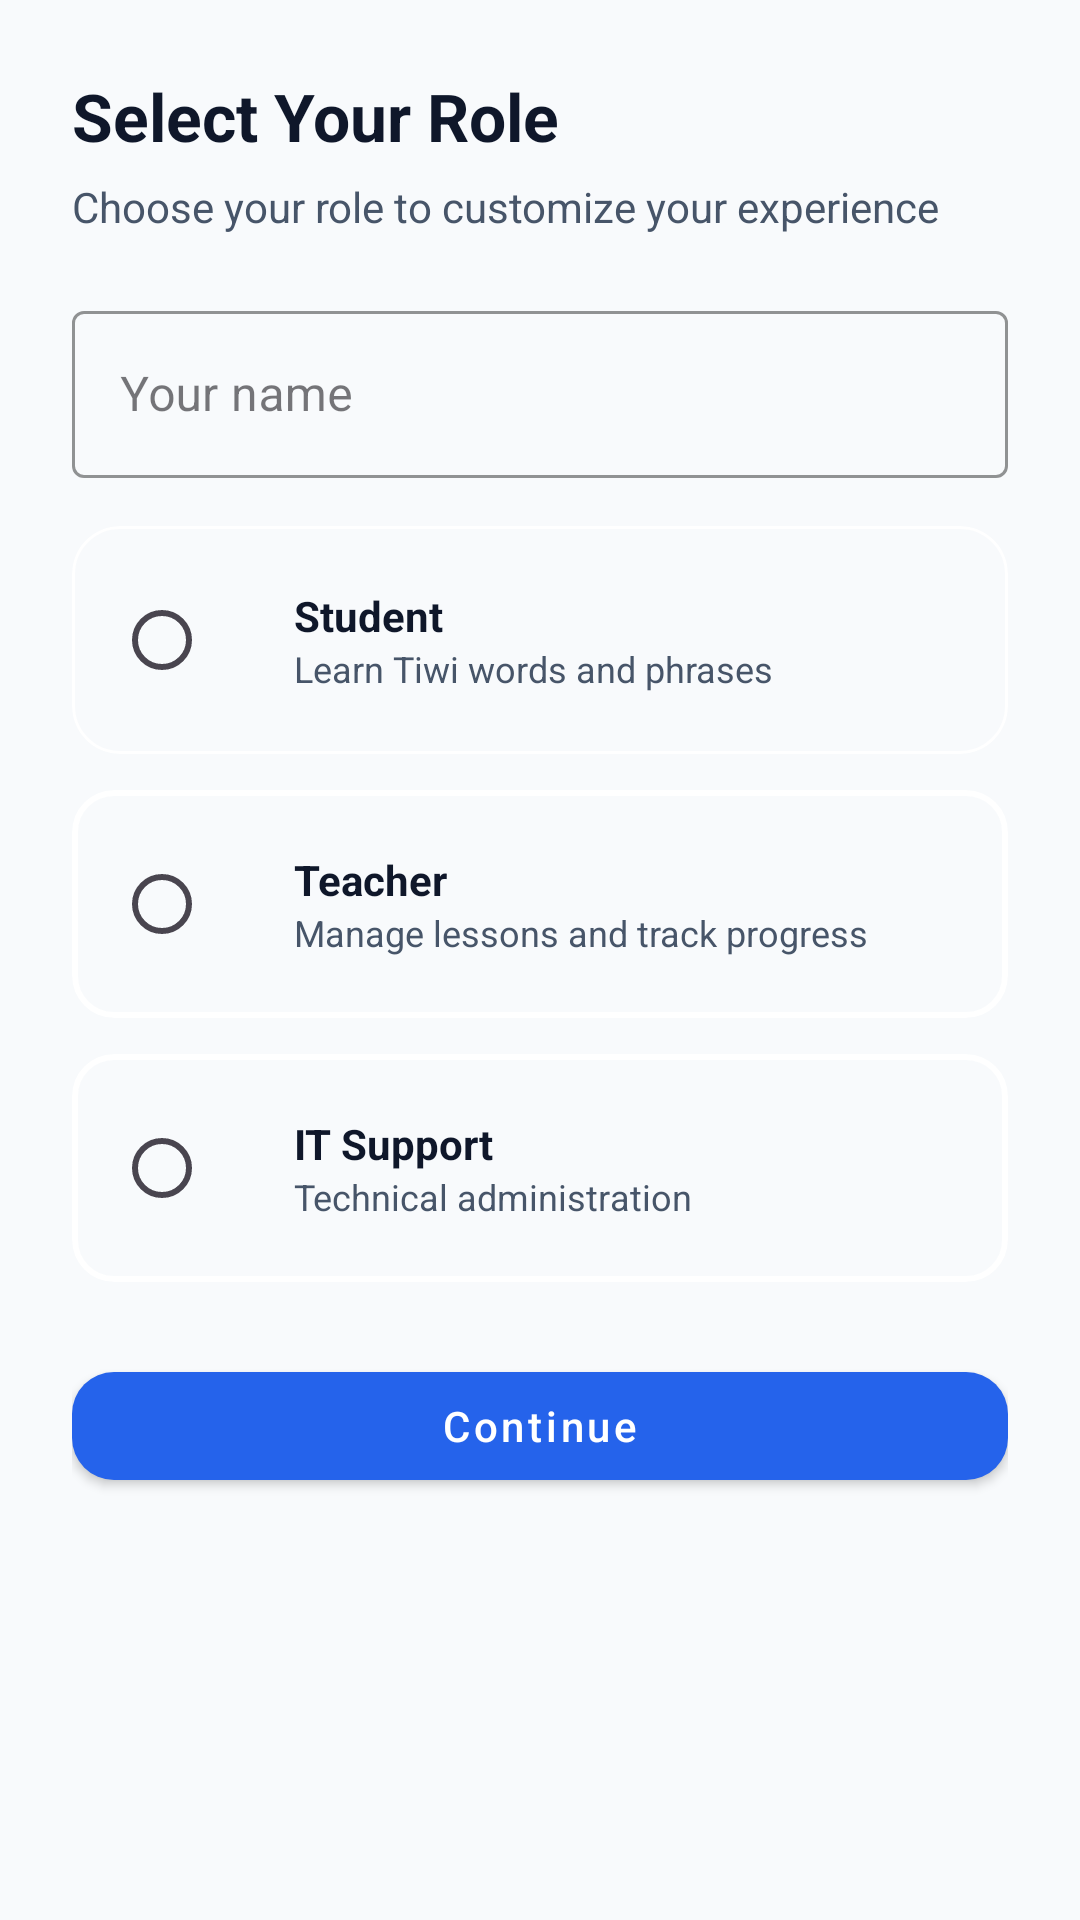

The Android layout XML behind this screen, and the referenced resources:
<!-- AndroidManifest.xml: application theme Theme.LanguageApp -->
<!-- res/layout/activity_role_selection.xml -->
<?xml version="1.0" encoding="utf-8"?>
<ScrollView xmlns:android="http://schemas.android.com/apk/res/android"
    xmlns:app="http://schemas.android.com/apk/res-auto"
    xmlns:tools="http://schemas.android.com/tools"
    android:layout_width="match_parent"
    android:layout_height="match_parent"
    android:background="@color/tiwi_background"
    tools:context=".RoleSelectionActivity">

    <androidx.constraintlayout.widget.ConstraintLayout
        android:layout_width="match_parent"
        android:layout_height="wrap_content"
        android:padding="24dp">

        
        <TextView
            android:id="@+id/tvHeader"
            android:layout_width="0dp"
            android:layout_height="wrap_content"
            android:text="@string/role_title"
            android:textColor="@color/tiwi_text"
            android:textSize="22sp"
            android:textStyle="bold"
            app:layout_constraintTop_toTopOf="parent"
            app:layout_constraintStart_toStartOf="parent"
            app:layout_constraintEnd_toEndOf="parent" />

        
        <TextView
            android:id="@+id/tvRoleSubtitle"
            android:layout_width="0dp"
            android:layout_height="wrap_content"
            android:text="@string/role_subtitle"
            android:textColor="@color/tiwi_text_secondary"
            android:textSize="14sp"
            android:layout_marginTop="6dp"
            app:layout_constraintTop_toBottomOf="@id/tvHeader"
            app:layout_constraintStart_toStartOf="parent"
            app:layout_constraintEnd_toEndOf="parent" />

        
        <com.google.android.material.textfield.TextInputLayout
            android:id="@+id/tilName"
            style="@style/Widget.MaterialComponents.TextInputLayout.OutlinedBox"
            android:layout_width="0dp"
            android:layout_height="wrap_content"
            android:layout_marginTop="20dp"
            app:boxBackgroundMode="outline"
            app:boxStrokeColor="@color/tiwi_divider"
            app:hintEnabled="true"
            app:layout_constraintTop_toBottomOf="@id/tvRoleSubtitle"
            app:layout_constraintStart_toStartOf="parent"
            app:layout_constraintEnd_toEndOf="parent">

            <com.google.android.material.textfield.TextInputEditText
                android:id="@+id/etName"
                android:layout_width="match_parent"
                android:layout_height="wrap_content"
                android:hint="@string/hint_name"
                android:textColor="@color/tiwi_text"
                android:textColorHint="@color/tiwi_text_secondary" />
        </com.google.android.material.textfield.TextInputLayout>

        
        <com.google.android.material.card.MaterialCardView
            android:id="@+id/cardStudent"
            android:layout_width="0dp"
            android:layout_height="wrap_content"
            android:layout_marginTop="16dp"
            app:cardCornerRadius="16dp"
            app:strokeWidth="1dp"
            app:strokeColor="@color/role_card_stroke"
            app:cardBackgroundColor="@color/role_card_bg"
            android:clickable="true"
            android:focusable="true"
            android:foreground="?attr/selectableItemBackground"
            app:layout_constraintStart_toStartOf="parent"
            app:layout_constraintEnd_toEndOf="parent"
            app:layout_constraintTop_toBottomOf="@id/tilName">

            <LinearLayout
                android:layout_width="match_parent"
                android:layout_height="wrap_content"
                android:orientation="horizontal"
                android:padding="14dp"
                android:gravity="center_vertical">

                <RadioButton
                    android:id="@+id/rbStudent"
                    android:layout_width="wrap_content"
                    android:layout_height="wrap_content"
                    android:buttonTint="@color/tiwi_primary" />

                <LinearLayout
                    android:layout_width="0dp"
                    android:layout_height="wrap_content"
                    android:layout_weight="1"
                    android:orientation="vertical"
                    android:layout_marginStart="12dp">

                    <TextView
                        android:id="@+id/tvStudentTitle"
                        android:layout_width="wrap_content"
                        android:layout_height="wrap_content"
                        android:text="@string/role_student"
                        android:textColor="@color/tiwi_text"
                        android:textStyle="bold" />

                    <TextView
                        android:layout_width="wrap_content"
                        android:layout_height="wrap_content"
                        android:text="@string/role_student_sub"
                        android:textColor="@color/tiwi_text_secondary"
                        android:textSize="12sp" />
                </LinearLayout>
            </LinearLayout>
        </com.google.android.material.card.MaterialCardView>

        
        <com.google.android.material.card.MaterialCardView
            android:id="@+id/cardTeacher"
            android:layout_width="0dp"
            android:layout_height="wrap_content"
            android:layout_marginTop="12dp"
            app:cardBackgroundColor="@color/role_card_bg"
            app:cardCornerRadius="14dp"
            app:strokeWidth="2dp"
            app:strokeColor="@color/role_card_stroke"
            android:clickable="true"
            android:focusable="true"
            android:foreground="?attr/selectableItemBackground"
            app:layout_constraintTop_toBottomOf="@id/cardStudent"
            app:layout_constraintStart_toStartOf="parent"
            app:layout_constraintEnd_toEndOf="parent">

            <LinearLayout
                android:layout_width="match_parent"
                android:layout_height="wrap_content"
                android:orientation="horizontal"
                android:padding="14dp"
                android:gravity="center_vertical">

                <RadioButton
                    android:id="@+id/rbTeacher"
                    android:layout_width="wrap_content"
                    android:layout_height="wrap_content"
                    android:buttonTint="@color/tiwi_primary" />

                <LinearLayout
                    android:layout_width="0dp"
                    android:layout_height="wrap_content"
                    android:layout_weight="1"
                    android:orientation="vertical"
                    android:layout_marginStart="12dp">

                    <TextView
                        android:layout_width="wrap_content"
                        android:layout_height="wrap_content"
                        android:text="@string/role_teacher"
                        android:textColor="@color/tiwi_text"
                        android:textStyle="bold" />

                    <TextView
                        android:layout_width="wrap_content"
                        android:layout_height="wrap_content"
                        android:text="@string/role_teacher_sub"
                        android:textColor="@color/tiwi_text_secondary"
                        android:textSize="12sp" />
                </LinearLayout>
            </LinearLayout>
        </com.google.android.material.card.MaterialCardView>

        
        <com.google.android.material.card.MaterialCardView
            android:id="@+id/cardIt"
            android:layout_width="0dp"
            android:layout_height="wrap_content"
            android:layout_marginTop="12dp"
            app:cardBackgroundColor="@color/role_card_bg"
            app:cardCornerRadius="14dp"
            app:strokeWidth="2dp"
            app:strokeColor="@color/role_card_stroke"
            android:clickable="true"
            android:focusable="true"
            android:foreground="?attr/selectableItemBackground"
            app:layout_constraintTop_toBottomOf="@id/cardTeacher"
            app:layout_constraintStart_toStartOf="parent"
            app:layout_constraintEnd_toEndOf="parent">

            <LinearLayout
                android:layout_width="match_parent"
                android:layout_height="wrap_content"
                android:orientation="horizontal"
                android:padding="14dp"
                android:gravity="center_vertical">

                <RadioButton
                    android:id="@+id/rbItSupport"
                    android:layout_width="wrap_content"
                    android:layout_height="wrap_content"
                    android:buttonTint="@color/tiwi_primary" />

                <LinearLayout
                    android:layout_width="0dp"
                    android:layout_height="wrap_content"
                    android:layout_weight="1"
                    android:orientation="vertical"
                    android:layout_marginStart="12dp">

                    <TextView
                        android:layout_width="wrap_content"
                        android:layout_height="wrap_content"
                        android:text="@string/role_it"
                        android:textColor="@color/tiwi_text"
                        android:textStyle="bold" />

                    <TextView
                        android:layout_width="wrap_content"
                        android:layout_height="wrap_content"
                        android:text="@string/role_it_sub"
                        android:textColor="@color/tiwi_text_secondary"
                        android:textSize="12sp" />
                </LinearLayout>
            </LinearLayout>
        </com.google.android.material.card.MaterialCardView>

        
        <com.google.android.material.button.MaterialButton
            android:id="@+id/btnContinue"
            style="@style/Widget.MaterialComponents.Button"
            android:layout_width="0dp"
            android:layout_height="wrap_content"
            android:layout_marginTop="24dp"
            android:text="@string/btn_continue"
            android:textAllCaps="false"
            android:textColor="@color/tiwi_on_primary"
            app:backgroundTint="@color/tiwi_primary"
            app:cornerRadius="14dp"
            app:layout_constraintTop_toBottomOf="@id/cardIt"
            app:layout_constraintStart_toStartOf="parent"
            app:layout_constraintEnd_toEndOf="parent" />

    </androidx.constraintlayout.widget.ConstraintLayout>
</ScrollView>
<!-- resources referenced by this layout -->
<resources>
  <color name="tiwi_background">#F8FAFC</color>
  <color name="tiwi_divider">#E5E7EB</color>
  <color name="tiwi_on_primary">#FFFFFF</color>
  <color name="tiwi_primary">#2563EB</color>
  <color name="tiwi_text">#0F172A</color>
  <color name="tiwi_text_secondary">#475569</color>
  <string name="btn_continue">Continue</string>
  <string name="hint_name">Your name</string>
  <string name="role_it">IT Support</string>
  <string name="role_it_sub">Technical administration</string>
  <string name="role_student">Student</string>
  <string name="role_student_sub">Learn Tiwi words and phrases</string>
  <string name="role_subtitle">Choose your role to customize your experience</string>
  <string name="role_teacher">Teacher</string>
  <string name="role_teacher_sub">Manage lessons and track progress</string>
  <string name="role_title">Select Your Role</string>
  <style name="Theme.LanguageApp" parent="Theme.Material3.DayNight.NoActionBar">
          
          <item name="android:statusBarColor">?attr/colorSurface</item>
          <item name="android:navigationBarColor">?attr/colorSurface</item>
      </style>
</resources>
